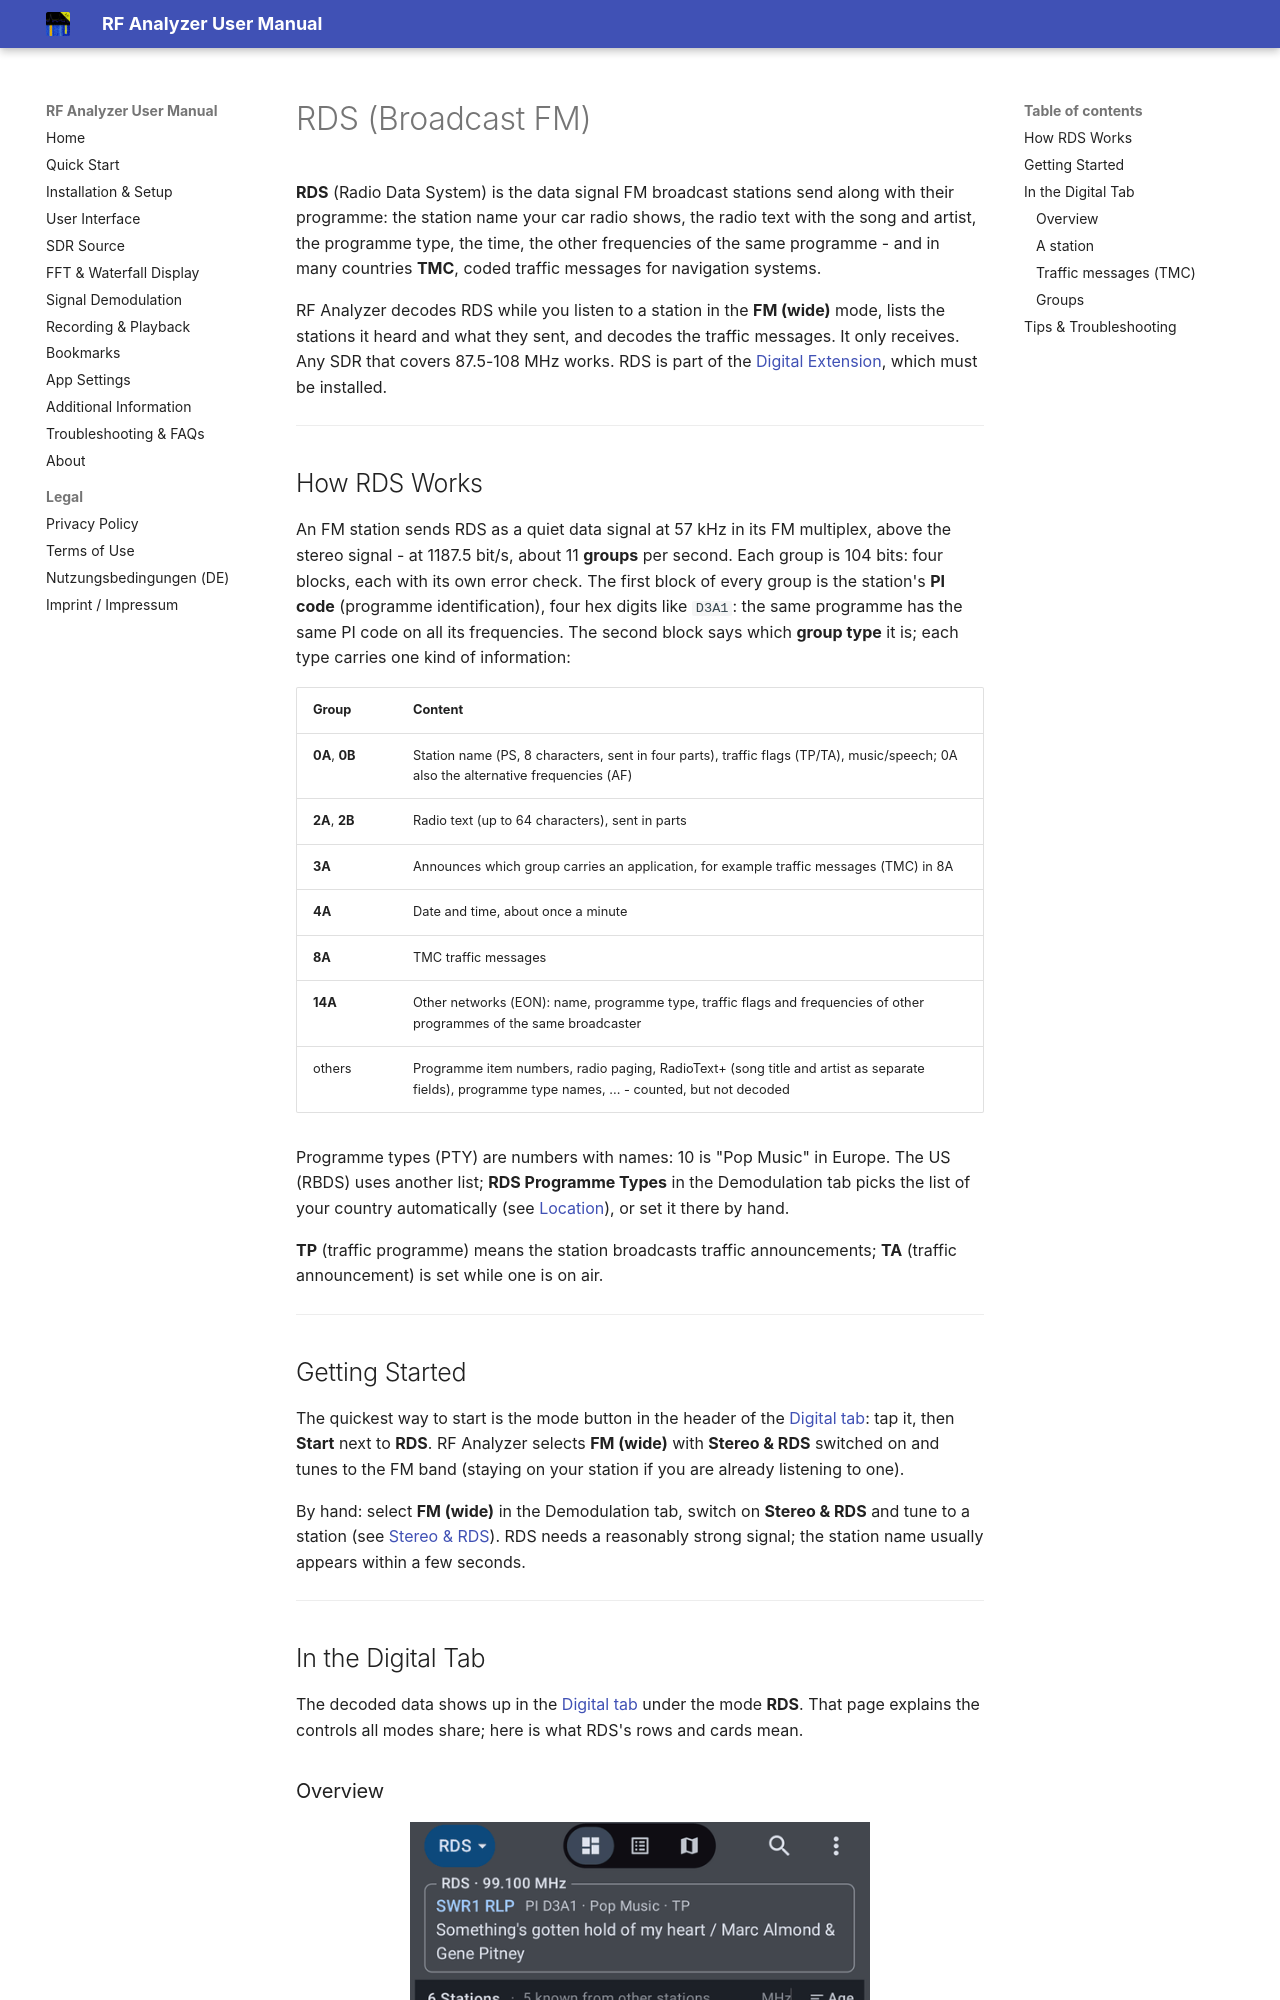

repository: demantz/RFAnalyzer · page: rds.html · generator: mkdocs

---
search:
  exclude: true
---

# RDS (Broadcast FM)

**RDS** (Radio Data System) is the data signal FM broadcast stations send along
with their programme: the station name your car radio shows, the radio text
with the song and artist, the programme type, the time, the other frequencies
of the same programme - and in many countries **TMC**, coded traffic messages
for navigation systems.

RF Analyzer decodes RDS while you listen to a station in the **FM (wide)** mode,
lists the stations it heard and what they sent, and decodes the traffic
messages. It only receives. Any SDR that covers 87.5-108 MHz works. RDS is
part of the [Digital Extension](./digital-extension.md), which must be
installed.

---

## How RDS Works

An FM station sends RDS as a quiet data signal at 57 kHz in its FM multiplex,
above the stereo signal - at 1187.5 bit/s, about 11 **groups** per second. Each
group is 104 bits: four blocks, each with its own error check. The first block
of every group is the station's **PI code** (programme identification), four
hex digits like `D3A1`: the same programme has the same PI code on all its
frequencies. The second block says which **group type** it is; each type
carries one kind of information:

| Group | Content |
|---|---|
| **0A**, **0B** | Station name (PS, 8 characters, sent in four parts), traffic flags (TP/TA), music/speech; 0A also the alternative frequencies (AF) |
| **2A**, **2B** | Radio text (up to 64 characters), sent in parts |
| **3A** | Announces which group carries an application, for example traffic messages (TMC) in 8A |
| **4A** | Date and time, about once a minute |
| **8A** | TMC traffic messages |
| **14A** | Other networks (EON): name, programme type, traffic flags and frequencies of other programmes of the same broadcaster |
| others | Programme item numbers, radio paging, RadioText+ (song title and artist as separate fields), programme type names, ... - counted, but not decoded |

Programme types (PTY) are numbers with names: 10 is "Pop Music" in Europe. The
US (RBDS) uses another list; **RDS Programme Types** in the Demodulation tab
picks the list of your country automatically (see
[Location](./settings.md#location)), or set it there by hand.

**TP** (traffic programme) means the station broadcasts traffic announcements;
**TA** (traffic announcement) is set while one is on air.

---
